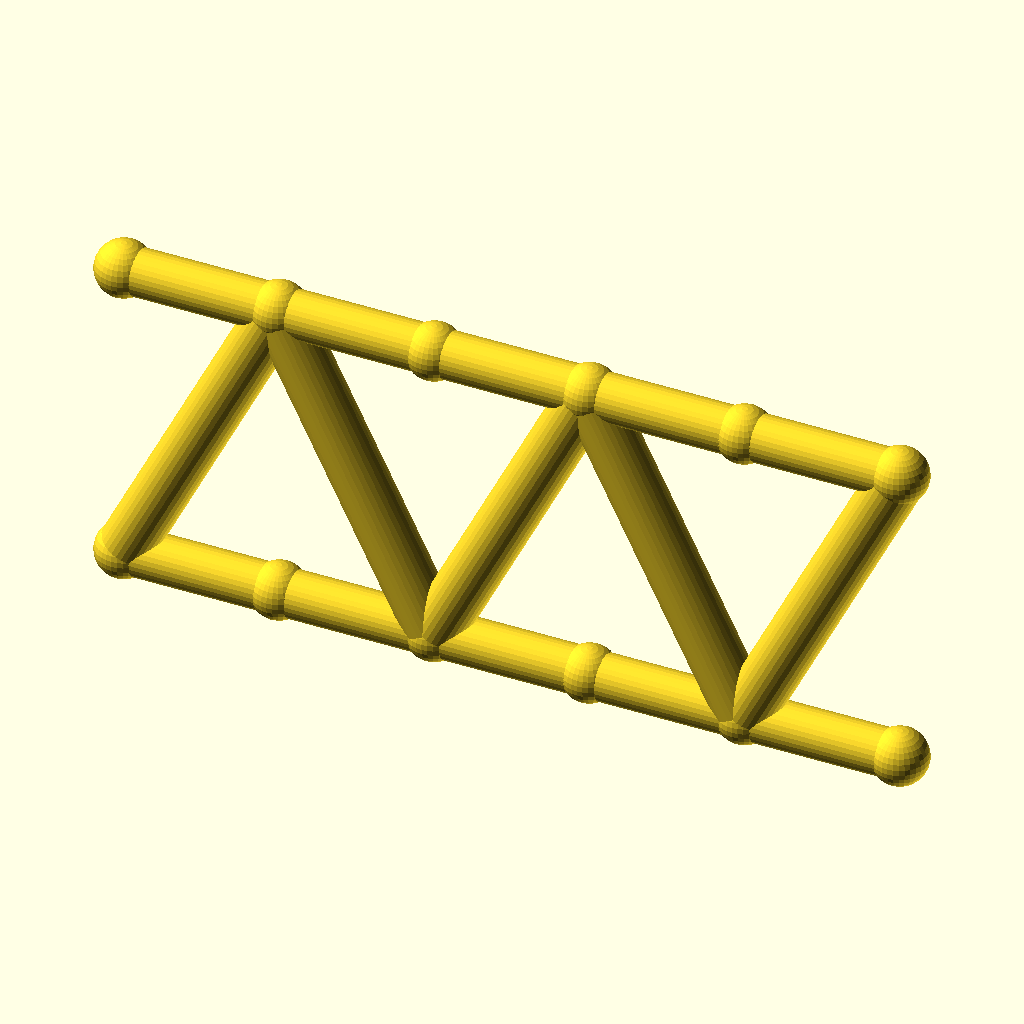
Cell 1 — every parameter at its default value.
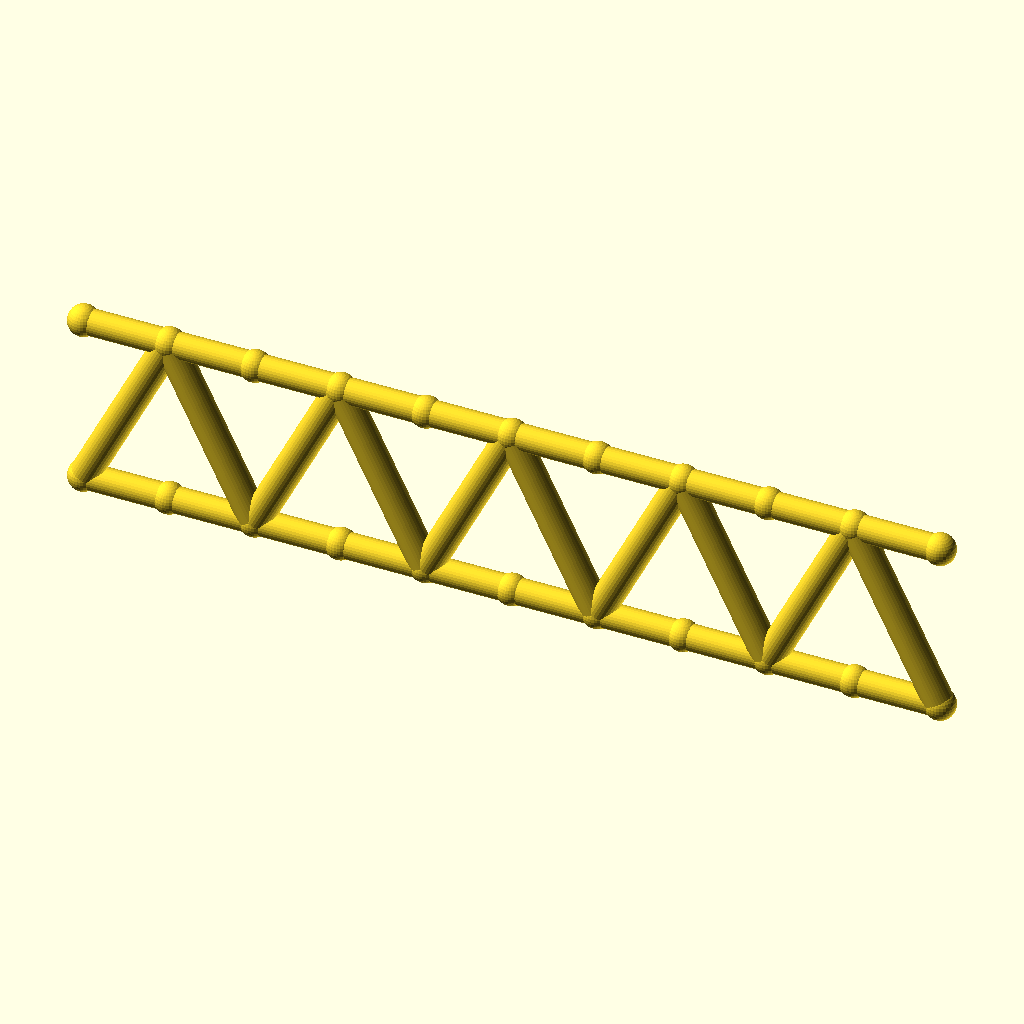
Cell 2 — panels set to 10, the other parameters unchanged.
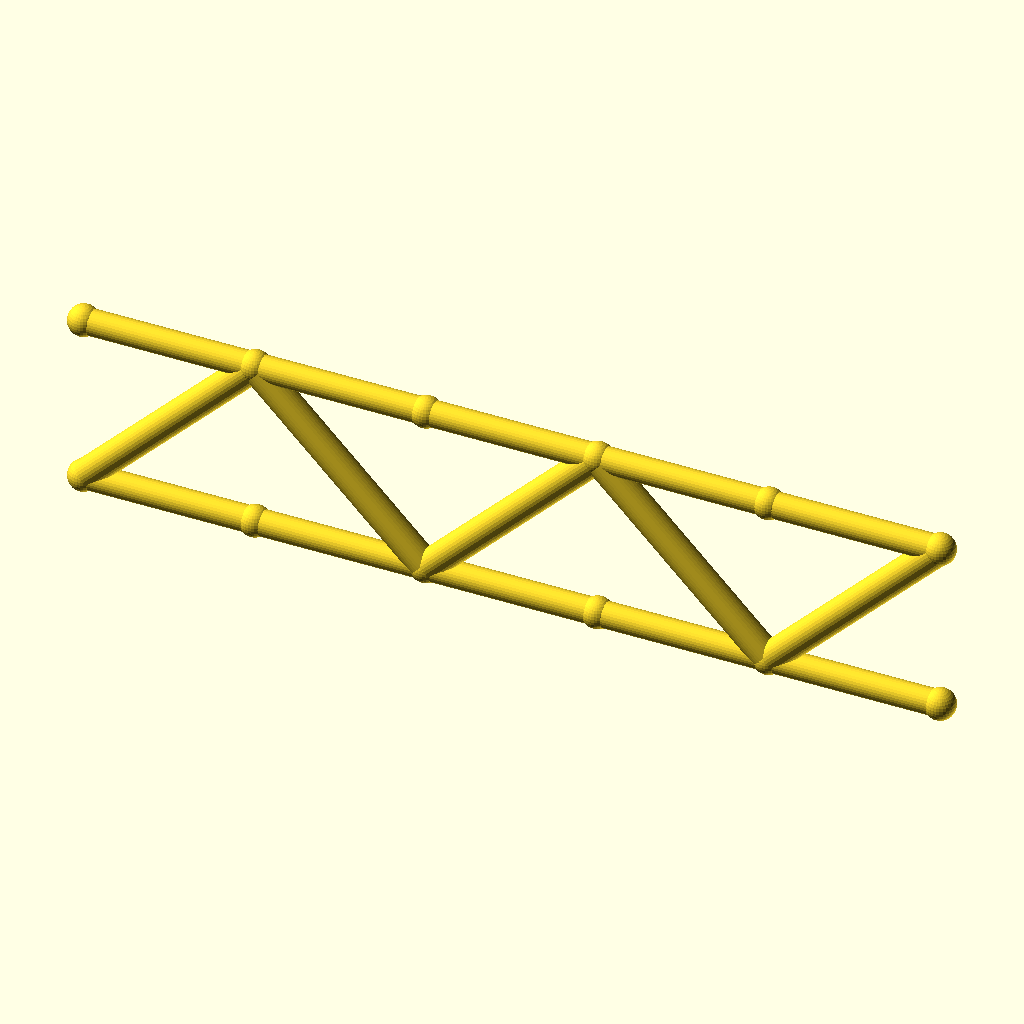
Cell 3: the same model with panel_p = 40.
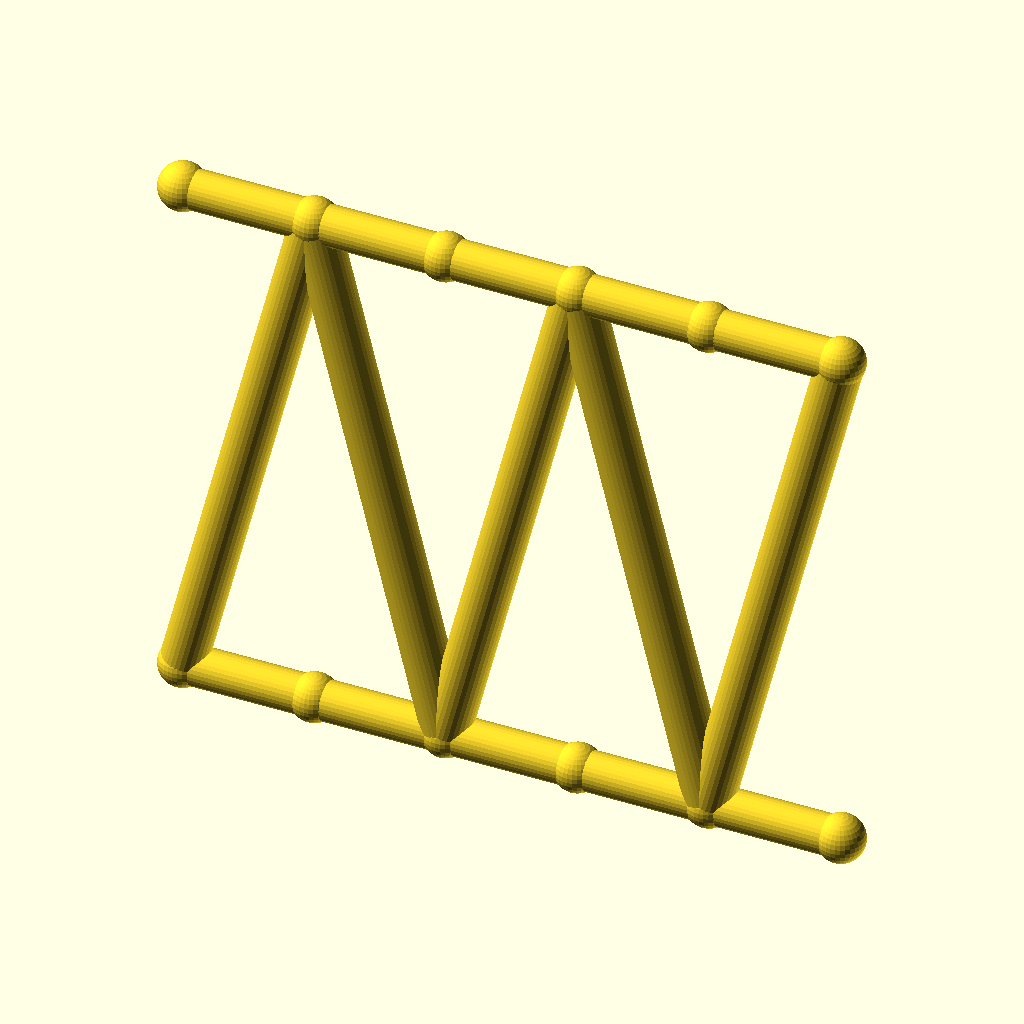
Cell 4: beam_h = 80 (everything else at default).
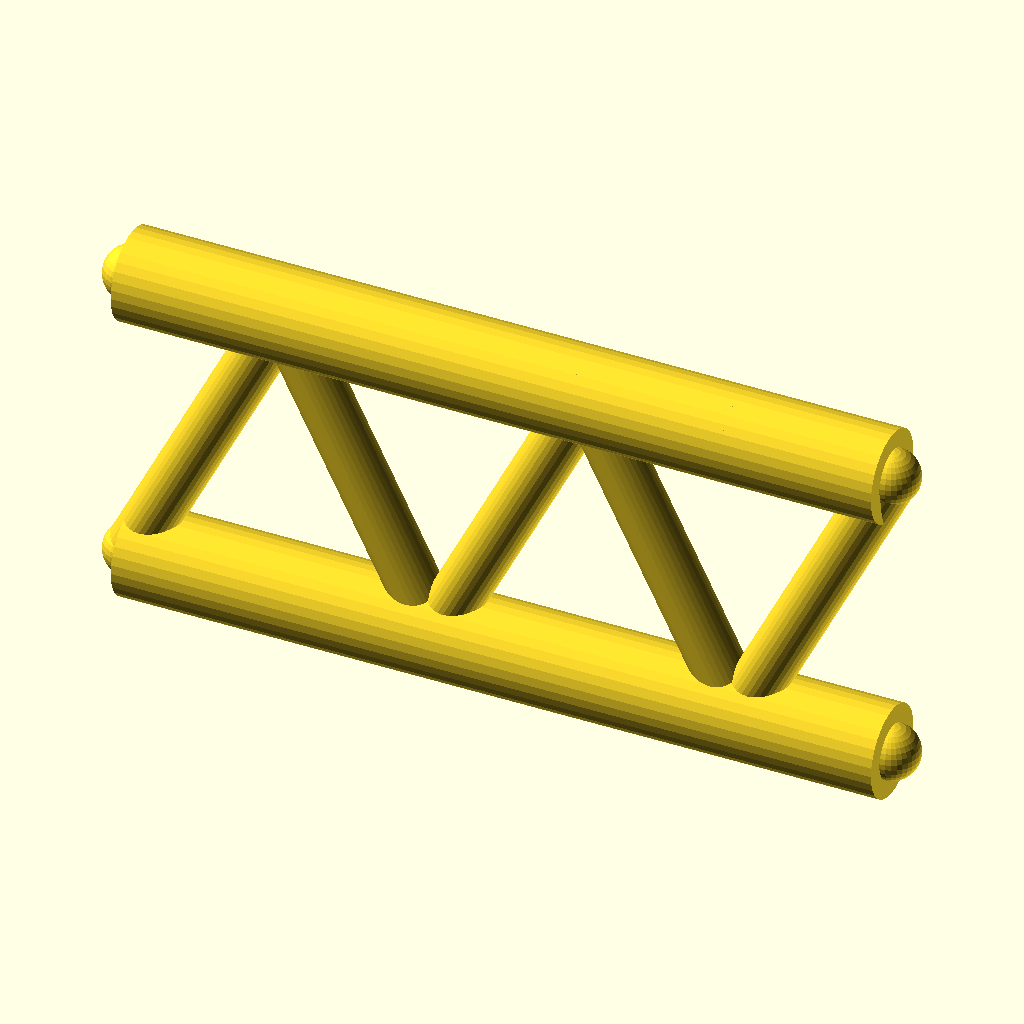
Cell 5 — flange_r set to 6, the other parameters unchanged.
All cells are drawn from the same view direction (rotation 55°, 0°, 25°, orthographic, colour scheme Cornfield), but the view is re-fitted for each cell, so position and scale can differ between cells as well as the parameter.
OpenSCAD source file optional_data/gen2/ibeams/part_0001.scad:
$fn = 32;

// ----------------------------------------------------------------------
// Lattice I-beam: 100 mm long, 40 mm deep, 5 panels
// ----------------------------------------------------------------------

// --- parameters (mm) ---
panels = 5;               // number of web panels
panel_p = 20;             // panel length, X
length = 100;             // beam length
beam_h = 40;              // depth between the flange axes
flange_r = 3;             // flange tube radius
web_r = 3.4;              // web brace radius
joint_r = 3.6;            // joint ball radius

module member(a, b, r) {
  /* rod: cylinder from joint a to joint b */
  d = b - a;
  length = norm(d);
  translate(a) rotate([0, acos(d[2] / length), atan2(d[1], d[0])])
    cylinder(h = length, r = r);
}

module joint(p, r) {
  /* ball at the joint centre */
  translate(p) sphere(r = r);
}

bottom = [for (i = [0 : panels]) [i * panel_p, 0, 0]];
top = [for (i = [0 : panels]) [i * panel_p, 0, beam_h]];

/* flanges */
for (i = [0 : panels - 1]) {
  member(bottom[i], bottom[i + 1], flange_r);
  member(top[i], top[i + 1], flange_r);
}

/* continuous zig-zag web */
for (i = [0 : panels - 1]) {
  if (i % 2 == 0) {
    member(bottom[i], top[i + 1], web_r);
  } else {
    member(top[i], bottom[i + 1], web_r);
  }
}

/* joint balls */
for (i = [0 : panels]) {
  joint(bottom[i], joint_r);
  joint(top[i], joint_r);
}
Parameter table extracted from the source (name, type, default, range or options):
panels: number, default 5
panel_p: number, default 20
length: number, default 100
beam_h: number, default 40
flange_r: number, default 3
web_r: number, default 3.4
joint_r: number, default 3.6
